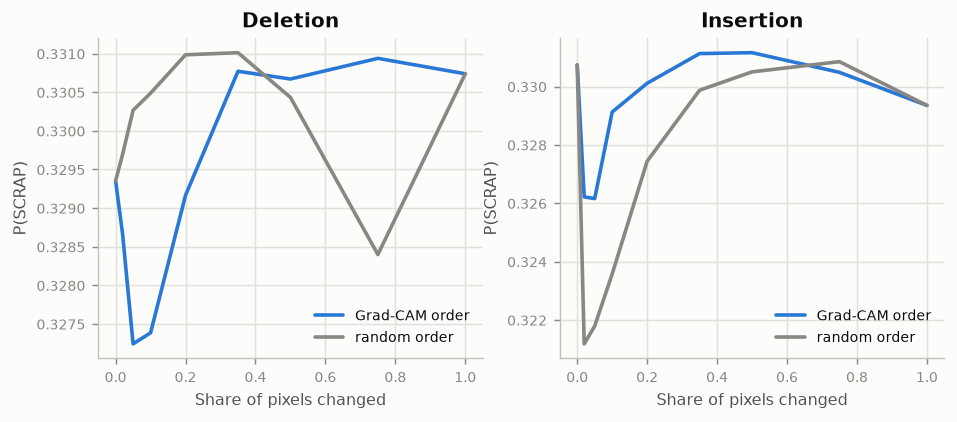

The file beside this chart, header and first rows:
steps, cam_del, cam_ins, rnd_del, rnd_ins
0.0, 0.3294, 0.3307, 0.3294, 0.3307
0.02, 0.3287, 0.3262, 0.3297, 0.3212
0.05, 0.3272, 0.3262, 0.3303, 0.3218
0.1, 0.3274, 0.3291, 0.3305, 0.3236
0.2, 0.3292, 0.3301, 0.331, 0.3274
0.35, 0.3308, 0.3311, 0.331, 0.3299
0.5, 0.3307, 0.3312, 0.3304, 0.3305
0.75, 0.3309, 0.3305, 0.3284, 0.3309
1.0, 0.3307, 0.3294, 0.3307, 0.3294
